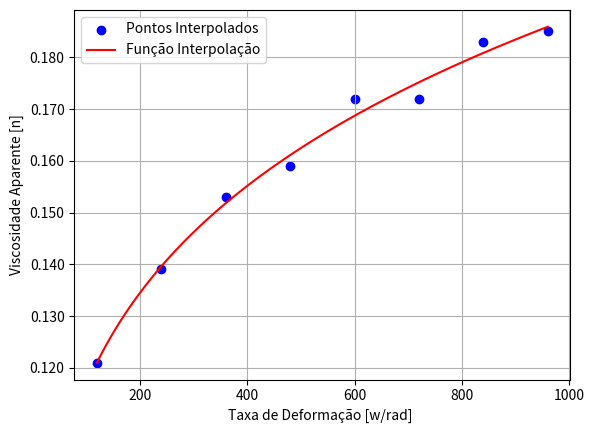

The script that saved this image:


from matplotlib import ticker
import numpy as np
import matplotlib.pyplot as plt
from scipy.optimize import curve_fit

rpm= np.array([10, 20, 30, 40, 50, 60, 70, 80])
viscosidade_aparente= np.array([0.121 ,0.139, 0.153 ,0.159, 0.172, 0.172, 0.183 ,0.185])

w= np.pi*2.0*rpm/60.0  #hz
theta= np.radians(0.5) #convertendo para radianos

# Função para obtenção da viscosidade aparente n.
def model_function(x, ind_consist, ind_behavoir):
    return ind_consist * (x ** (ind_behavoir - 1 )) 

# Seus dados de x e y
taxa_deform= w/theta #Taxa de deformação
u_aparent= np.array([0.121 ,0.139, 0.153 ,0.159, 0.172, 0.172, 0.183 ,0.185]) # viscosidade aparente 

# Use curve_fit para encontrar os valores ótimos de K e N
parametros, covariance = curve_fit(model_function, taxa_deform, u_aparent)

# Os valores de K e N
K, N= parametros

# Criar um conjunto de valores de x para o gráfico interpolado
x_interp = np.linspace(min(taxa_deform), max(taxa_deform), 100)

# Calcular os valores interpolados de y    
y_interp = model_function(x_interp, K,N)

# Plotar os dados originais
plt.scatter(taxa_deform, u_aparent, label='Pontos Interpolados', color='blue')

# Plotar a curva interpolada
plt.plot(x_interp, y_interp, label='Função Interpolação', color='red')

# Configurar rótulos dos eixos e legenda
plt.xlabel('Taxa de Deformação [w/rad] ')
plt.ylabel('Viscosidade Aparente [n]')
plt.legend()

# Mostrar as linhas de referencia
plt.grid(True)

# Numero de casas decimais a serem apresentadas 
y_format = ticker.FormatStrFormatter(f"%.{3}f")
plt.gca().yaxis.set_major_formatter(y_format)

# Exibir o gráfico
plt.show()

print(f'O valor referentes ao indice de comportamento [n] é {N} enquanto que o indice de consistencia [k] é dado como {K}')


